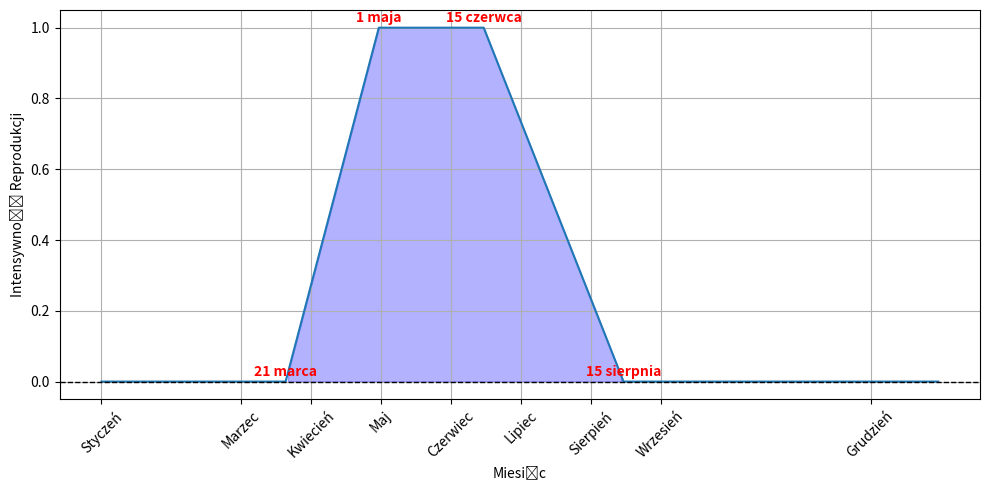

Recreate this plot in Python.
# -*- coding: utf-8 -*-

import matplotlib.pyplot as plt
import numpy as np

def reproduction_intensity(current_month, current_day):
    if current_month == 3 and current_day >= 20:
        return (current_day - 20) / 40
    elif current_month == 4:
        return 0.25 + (current_day / 30) * 0.75
    elif current_month == 5 or (current_month == 6 and current_day <= 15):
        return 1
    elif current_month == 6 and current_day > 15:
        return 1 - ((current_day - 15) / 15) * 0.25
    elif current_month == 7:
        return 0.75 - (current_day / 30) * 0.5
    elif current_month == 8 and current_day <= 15:
      return 0.25 - (current_day / 15) * 0.25
    else:
        return 0

days = []
intensities = []

for month in range(1, 13):
    for day in range(1, 31):
      if month == 12 and day == 31:
            break
      days.append(f"{month}-{day}")
      intensities.append(reproduction_intensity(month, day))

plt.figure(figsize=(10, 5))
plt.plot(days, intensities, label='Reproduction Intensity')
plt.axhline(y=0, color='black', linestyle='--', linewidth=1)
plt.fill_between(days, intensities, where=[i > 0 for i in intensities], color='blue', alpha=0.3)

key_dates = ["3-20", "4-30", "6-15", "8-15"]
key_labels = ["21 marca", "1 maja", "15 czerwca", "15 sierpnia"]

month_names = ["Styczeń", "Marzec", "Kwiecień", "Maj", "Czerwiec", "Lipiec", "Sierpień", "Wrzesień", "Grudzień"]
months_to_show = [1, 3, 4, 5, 6, 7, 8, 9, 12]

month_ticks = [f"{month}-1" for month in months_to_show]
month_labels = [month_names[i] for i in range(len(month_ticks))]

plt.xticks(ticks=[days.index(date) for date in month_ticks], labels=month_labels, rotation=45)

for i, key_date in enumerate(key_dates):
    plt.text(days.index(key_date), reproduction_intensity(int(key_date.split('-')[0]), int(key_date.split('-')[1])) + 0.015,
             key_labels[i], color='red', ha='center', fontweight='bold', fontsize = 10)

plt.xlabel('Miesiąc')
plt.ylabel('Intensywność Reprodukcji')
plt.grid(True)
plt.tight_layout()

plt.show()